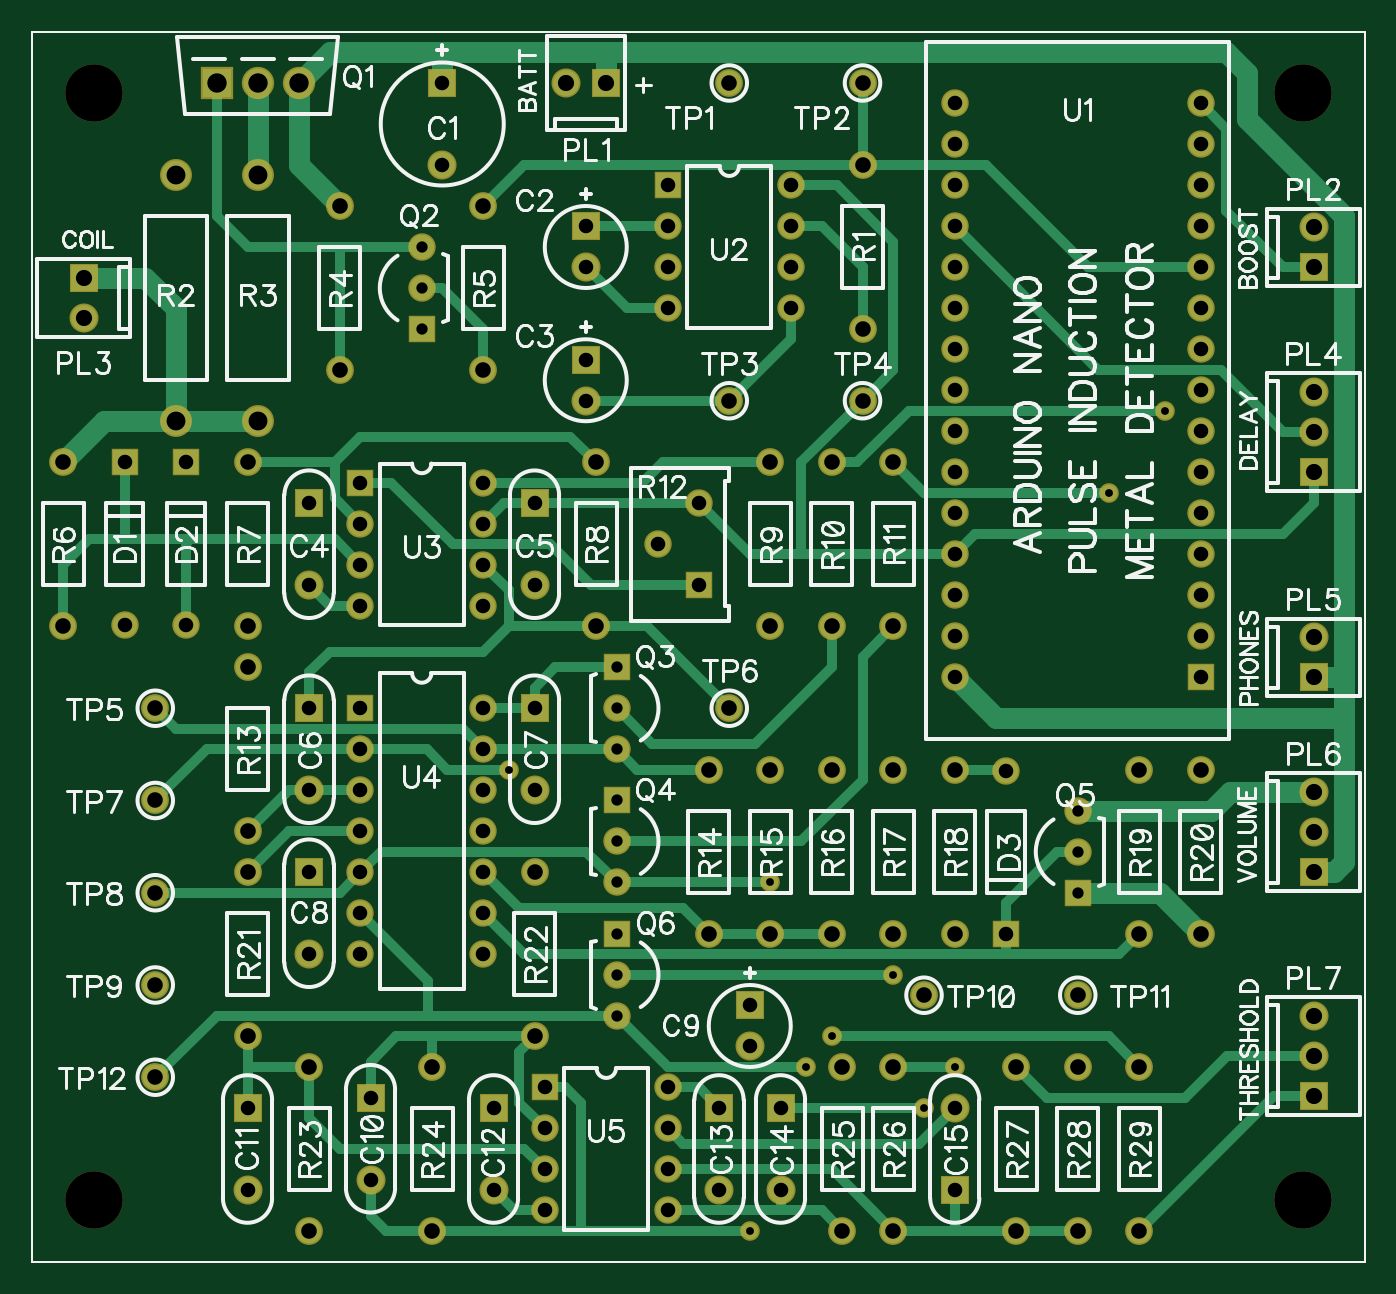
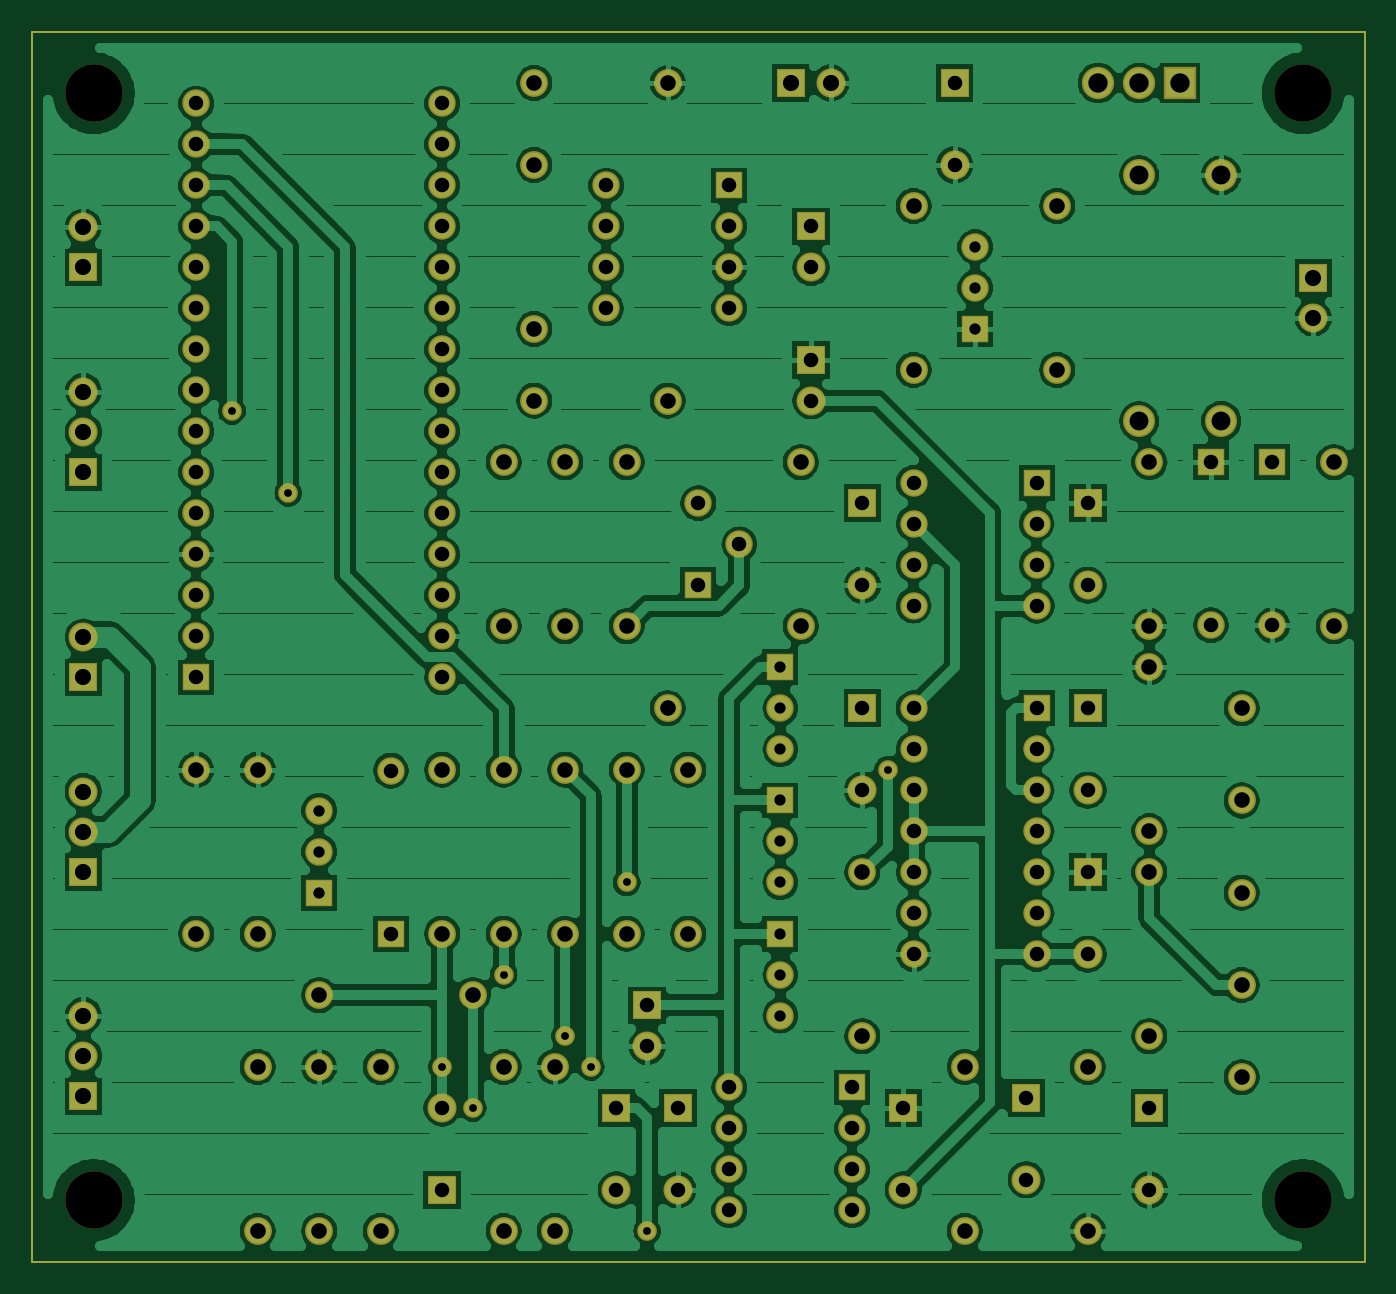
Circuit board: 6 layer files. Board 82.5 x 76.2 mm.
- bottom_copper: Bottom.gbr (164529 bytes)
- bottom_mask: BottomMask.gbr (4763 bytes)
- drill: Through.drl (4204 bytes)
- top_copper: Top.gbr (10097 bytes)
- top_mask: TopMask.gbr (4760 bytes)
- top_silk: TopSilk.gbr (68471 bytes)

=== bottom_copper: Bottom.gbr (164529 bytes, source omitted) ===
=== bottom_mask: BottomMask.gbr ===
G04 DipTrace 3.3.1.3*
G04 BottomMask.gbr*
%MOIN*%
G04 #@! TF.FileFunction,Soldermask,Bot*
G04 #@! TF.Part,Single*
%ADD11C,0.005512*%
%ADD29C,0.14*%
%ADD39C,0.04788*%
%ADD41C,0.07788*%
%ADD43C,0.07788*%
%ADD45C,0.06788*%
%ADD47C,0.06788*%
%ADD49C,0.078746*%
%ADD51R,0.078746X0.078746*%
%ADD53C,0.070872*%
%ADD55C,0.066935*%
%ADD57R,0.066935X0.066935*%
%ADD59R,0.070872X0.070872*%
%ADD61C,0.070872*%
%FSLAX26Y26*%
G04*
G70*
G90*
G75*
G01*
G04 BotMask*
%LPD*%
D39*
X2281200Y868700D3*
X2193700Y1318700D3*
X1556200Y1593700D3*
X2143700Y468700D3*
X2568700Y768700D3*
X2643700Y868700D3*
X2493700Y1093700D3*
X3156200Y2468700D3*
X3018700Y2268700D3*
X2343700Y943700D3*
D61*
X1393700Y3068700D3*
D59*
Y3268700D3*
X1743700Y2918700D3*
D61*
Y2818700D3*
D59*
Y2593700D3*
D61*
Y2493700D3*
X1068700Y2043700D3*
D59*
Y2243700D3*
D61*
X1618700Y2043700D3*
D59*
Y2243700D3*
D61*
X1068700Y1543700D3*
D59*
Y1743700D3*
D61*
X1618700Y1543700D3*
D59*
Y1743700D3*
D61*
X1068700Y1143700D3*
D59*
Y1343700D3*
X2143700Y1018700D3*
D61*
Y918700D3*
X1218700Y593700D3*
D59*
Y793700D3*
D61*
X918700Y568700D3*
D59*
Y768700D3*
D61*
X1518700Y568700D3*
D59*
Y768700D3*
D61*
X2068700Y568700D3*
D59*
Y768700D3*
D61*
X2218700Y568700D3*
D59*
Y768700D3*
D61*
X2643700D3*
D59*
Y568700D3*
D57*
X618700Y2343700D3*
D55*
Y1946062D3*
D57*
X768700Y2343700D3*
D55*
Y1946062D3*
D57*
X2768700Y1193700D3*
D55*
Y1591338D3*
D29*
X543700Y3243700D3*
X3493700D3*
X543700Y543700D3*
X3493700D3*
D59*
X1793700Y3268700D3*
D53*
X1695275D3*
D59*
X3518700Y2818700D3*
D53*
Y2917125D3*
D59*
X518700Y2793700D3*
D53*
Y2695275D3*
D59*
X3518700Y2318700D3*
D53*
Y2417125D3*
Y2515550D3*
D59*
Y1818700D3*
D53*
Y1917125D3*
D59*
Y1343700D3*
D53*
Y1442125D3*
Y1540550D3*
D59*
Y796850D3*
D53*
Y895275D3*
Y993700D3*
D51*
X843700Y3268700D3*
D49*
X1043700D3*
X943700D3*
D57*
X1343700Y2668700D3*
D55*
Y2768700D3*
Y2868700D3*
D57*
X1818700Y1843700D3*
D55*
Y1743700D3*
Y1643700D3*
D57*
Y1518700D3*
D55*
Y1418700D3*
Y1318700D3*
D57*
X2943700Y1293700D3*
D55*
Y1393700D3*
Y1493700D3*
D57*
X1818700Y1193700D3*
D55*
Y1093700D3*
Y993700D3*
D47*
X2418700Y2668700D3*
D45*
Y3068700D3*
D43*
X743700Y2443700D3*
D41*
Y3043700D3*
D43*
X943700D3*
D41*
Y2443700D3*
D47*
X1143700Y2968700D3*
D45*
Y2568700D3*
D47*
X1493700D3*
D45*
Y2968700D3*
D47*
X468700Y1943700D3*
D45*
Y2343700D3*
D47*
X918700D3*
D45*
Y1943700D3*
D47*
X1768700D3*
D45*
Y2343700D3*
D47*
X2193700D3*
D45*
Y1943700D3*
D47*
X2343700Y2343700D3*
D45*
Y1943700D3*
D47*
X2493700Y2343700D3*
D45*
Y1943700D3*
D57*
X2018700Y2043700D3*
D55*
X1918700Y2143700D3*
X2018700Y2243700D3*
D47*
X918700Y1443700D3*
D45*
Y1843700D3*
D47*
X2043700Y1593700D3*
D45*
Y1193700D3*
D47*
X2193700Y1593700D3*
D45*
Y1193700D3*
D47*
X2343700Y1593700D3*
D45*
Y1193700D3*
D47*
X2493700Y1593700D3*
D45*
Y1193700D3*
D47*
X2643700Y1593700D3*
D45*
Y1193700D3*
D47*
X3093700D3*
D45*
Y1593700D3*
D47*
X3243700Y1193700D3*
D45*
Y1593700D3*
D47*
X918700Y1343700D3*
D45*
Y943700D3*
D47*
X1618700Y1343700D3*
D45*
Y943700D3*
D47*
X1068700Y468700D3*
D45*
Y868700D3*
D47*
X1368700D3*
D45*
Y468700D3*
D47*
X2368700Y868700D3*
D45*
Y468700D3*
D47*
X2493700Y868700D3*
D45*
Y468700D3*
D47*
X2793700D3*
D45*
Y868700D3*
D47*
X2943700D3*
D45*
Y468700D3*
D47*
X3093700D3*
D45*
Y868700D3*
D47*
X2093700Y3268700D3*
X2418700D3*
X2093700Y2493700D3*
X2418700D3*
X693700Y1743700D3*
X2093700D3*
X693700Y1518700D3*
Y1293700D3*
Y1068700D3*
X2568700Y1043700D3*
X2943700D3*
X693700Y843700D3*
D57*
X3243700Y1818700D3*
D55*
Y1918700D3*
Y2018700D3*
Y2118700D3*
Y2218700D3*
Y2318700D3*
Y2418700D3*
Y2518700D3*
Y2618700D3*
Y2718700D3*
Y2818700D3*
Y2918700D3*
Y3018700D3*
Y3118700D3*
Y3218700D3*
X2643700D3*
Y3118700D3*
Y3018700D3*
Y2918700D3*
Y2818700D3*
Y2718700D3*
Y2618700D3*
Y2518700D3*
Y2418700D3*
Y2318700D3*
Y2218700D3*
Y2118700D3*
Y2018700D3*
Y1918700D3*
Y1818700D3*
D57*
X1943700Y3018700D3*
D55*
Y2918700D3*
Y2818700D3*
Y2718700D3*
X2243700D3*
Y2818700D3*
Y2918700D3*
Y3018700D3*
D57*
X1193700Y2293700D3*
D55*
Y2193700D3*
Y2093700D3*
Y1993700D3*
X1493700D3*
Y2093700D3*
Y2193700D3*
Y2293700D3*
D57*
X1193700Y1743700D3*
D55*
Y1643700D3*
Y1543700D3*
Y1443700D3*
Y1343700D3*
Y1243700D3*
Y1143700D3*
X1493700D3*
Y1243700D3*
Y1343700D3*
Y1443700D3*
Y1543700D3*
Y1643700D3*
Y1743700D3*
D57*
X1643700Y818700D3*
D55*
Y718700D3*
Y618700D3*
Y518700D3*
X1943700D3*
Y618700D3*
Y718700D3*
Y818700D3*
G04 BoardOutline*
X393700Y393700D2*
D11*
X3643700D1*
Y3393700D1*
X393700D1*
Y393700D1*
M02*

=== drill: Through.drl (4204 bytes, source withheld) ===
=== top_copper: Top.gbr (10097 bytes, source omitted) ===
=== top_mask: TopMask.gbr ===
G04 DipTrace 3.3.1.3*
G04 TopMask.gbr*
%MOIN*%
G04 #@! TF.FileFunction,Soldermask,Top*
G04 #@! TF.Part,Single*
%ADD11C,0.005512*%
%ADD29C,0.14*%
%ADD39C,0.04788*%
%ADD41C,0.07788*%
%ADD43C,0.07788*%
%ADD45C,0.06788*%
%ADD47C,0.06788*%
%ADD49C,0.078746*%
%ADD51R,0.078746X0.078746*%
%ADD53C,0.070872*%
%ADD55C,0.066935*%
%ADD57R,0.066935X0.066935*%
%ADD59R,0.070872X0.070872*%
%ADD61C,0.070872*%
%FSLAX26Y26*%
G04*
G70*
G90*
G75*
G01*
G04 TopMask*
%LPD*%
D39*
X2281200Y868700D3*
X2193700Y1318700D3*
X1556200Y1593700D3*
X2143700Y468700D3*
X2568700Y768700D3*
X2643700Y868700D3*
X2493700Y1093700D3*
X3156200Y2468700D3*
X3018700Y2268700D3*
X2343700Y943700D3*
D61*
X1393700Y3068700D3*
D59*
Y3268700D3*
X1743700Y2918700D3*
D61*
Y2818700D3*
D59*
Y2593700D3*
D61*
Y2493700D3*
X1068700Y2043700D3*
D59*
Y2243700D3*
D61*
X1618700Y2043700D3*
D59*
Y2243700D3*
D61*
X1068700Y1543700D3*
D59*
Y1743700D3*
D61*
X1618700Y1543700D3*
D59*
Y1743700D3*
D61*
X1068700Y1143700D3*
D59*
Y1343700D3*
X2143700Y1018700D3*
D61*
Y918700D3*
X1218700Y593700D3*
D59*
Y793700D3*
D61*
X918700Y568700D3*
D59*
Y768700D3*
D61*
X1518700Y568700D3*
D59*
Y768700D3*
D61*
X2068700Y568700D3*
D59*
Y768700D3*
D61*
X2218700Y568700D3*
D59*
Y768700D3*
D61*
X2643700D3*
D59*
Y568700D3*
D57*
X618700Y2343700D3*
D55*
Y1946062D3*
D57*
X768700Y2343700D3*
D55*
Y1946062D3*
D57*
X2768700Y1193700D3*
D55*
Y1591338D3*
D29*
X543700Y3243700D3*
X3493700D3*
X543700Y543700D3*
X3493700D3*
D59*
X1793700Y3268700D3*
D53*
X1695275D3*
D59*
X3518700Y2818700D3*
D53*
Y2917125D3*
D59*
X518700Y2793700D3*
D53*
Y2695275D3*
D59*
X3518700Y2318700D3*
D53*
Y2417125D3*
Y2515550D3*
D59*
Y1818700D3*
D53*
Y1917125D3*
D59*
Y1343700D3*
D53*
Y1442125D3*
Y1540550D3*
D59*
Y796850D3*
D53*
Y895275D3*
Y993700D3*
D51*
X843700Y3268700D3*
D49*
X1043700D3*
X943700D3*
D57*
X1343700Y2668700D3*
D55*
Y2768700D3*
Y2868700D3*
D57*
X1818700Y1843700D3*
D55*
Y1743700D3*
Y1643700D3*
D57*
Y1518700D3*
D55*
Y1418700D3*
Y1318700D3*
D57*
X2943700Y1293700D3*
D55*
Y1393700D3*
Y1493700D3*
D57*
X1818700Y1193700D3*
D55*
Y1093700D3*
Y993700D3*
D47*
X2418700Y2668700D3*
D45*
Y3068700D3*
D43*
X743700Y2443700D3*
D41*
Y3043700D3*
D43*
X943700D3*
D41*
Y2443700D3*
D47*
X1143700Y2968700D3*
D45*
Y2568700D3*
D47*
X1493700D3*
D45*
Y2968700D3*
D47*
X468700Y1943700D3*
D45*
Y2343700D3*
D47*
X918700D3*
D45*
Y1943700D3*
D47*
X1768700D3*
D45*
Y2343700D3*
D47*
X2193700D3*
D45*
Y1943700D3*
D47*
X2343700Y2343700D3*
D45*
Y1943700D3*
D47*
X2493700Y2343700D3*
D45*
Y1943700D3*
D57*
X2018700Y2043700D3*
D55*
X1918700Y2143700D3*
X2018700Y2243700D3*
D47*
X918700Y1443700D3*
D45*
Y1843700D3*
D47*
X2043700Y1593700D3*
D45*
Y1193700D3*
D47*
X2193700Y1593700D3*
D45*
Y1193700D3*
D47*
X2343700Y1593700D3*
D45*
Y1193700D3*
D47*
X2493700Y1593700D3*
D45*
Y1193700D3*
D47*
X2643700Y1593700D3*
D45*
Y1193700D3*
D47*
X3093700D3*
D45*
Y1593700D3*
D47*
X3243700Y1193700D3*
D45*
Y1593700D3*
D47*
X918700Y1343700D3*
D45*
Y943700D3*
D47*
X1618700Y1343700D3*
D45*
Y943700D3*
D47*
X1068700Y468700D3*
D45*
Y868700D3*
D47*
X1368700D3*
D45*
Y468700D3*
D47*
X2368700Y868700D3*
D45*
Y468700D3*
D47*
X2493700Y868700D3*
D45*
Y468700D3*
D47*
X2793700D3*
D45*
Y868700D3*
D47*
X2943700D3*
D45*
Y468700D3*
D47*
X3093700D3*
D45*
Y868700D3*
D47*
X2093700Y3268700D3*
X2418700D3*
X2093700Y2493700D3*
X2418700D3*
X693700Y1743700D3*
X2093700D3*
X693700Y1518700D3*
Y1293700D3*
Y1068700D3*
X2568700Y1043700D3*
X2943700D3*
X693700Y843700D3*
D57*
X3243700Y1818700D3*
D55*
Y1918700D3*
Y2018700D3*
Y2118700D3*
Y2218700D3*
Y2318700D3*
Y2418700D3*
Y2518700D3*
Y2618700D3*
Y2718700D3*
Y2818700D3*
Y2918700D3*
Y3018700D3*
Y3118700D3*
Y3218700D3*
X2643700D3*
Y3118700D3*
Y3018700D3*
Y2918700D3*
Y2818700D3*
Y2718700D3*
Y2618700D3*
Y2518700D3*
Y2418700D3*
Y2318700D3*
Y2218700D3*
Y2118700D3*
Y2018700D3*
Y1918700D3*
Y1818700D3*
D57*
X1943700Y3018700D3*
D55*
Y2918700D3*
Y2818700D3*
Y2718700D3*
X2243700D3*
Y2818700D3*
Y2918700D3*
Y3018700D3*
D57*
X1193700Y2293700D3*
D55*
Y2193700D3*
Y2093700D3*
Y1993700D3*
X1493700D3*
Y2093700D3*
Y2193700D3*
Y2293700D3*
D57*
X1193700Y1743700D3*
D55*
Y1643700D3*
Y1543700D3*
Y1443700D3*
Y1343700D3*
Y1243700D3*
Y1143700D3*
X1493700D3*
Y1243700D3*
Y1343700D3*
Y1443700D3*
Y1543700D3*
Y1643700D3*
Y1743700D3*
D57*
X1643700Y818700D3*
D55*
Y718700D3*
Y618700D3*
Y518700D3*
X1943700D3*
Y618700D3*
Y718700D3*
Y818700D3*
G04 BoardOutline*
X393700Y393700D2*
D11*
X3643700D1*
Y3393700D1*
X393700D1*
Y393700D1*
M02*

=== top_silk: TopSilk.gbr (68471 bytes, source omitted) ===
